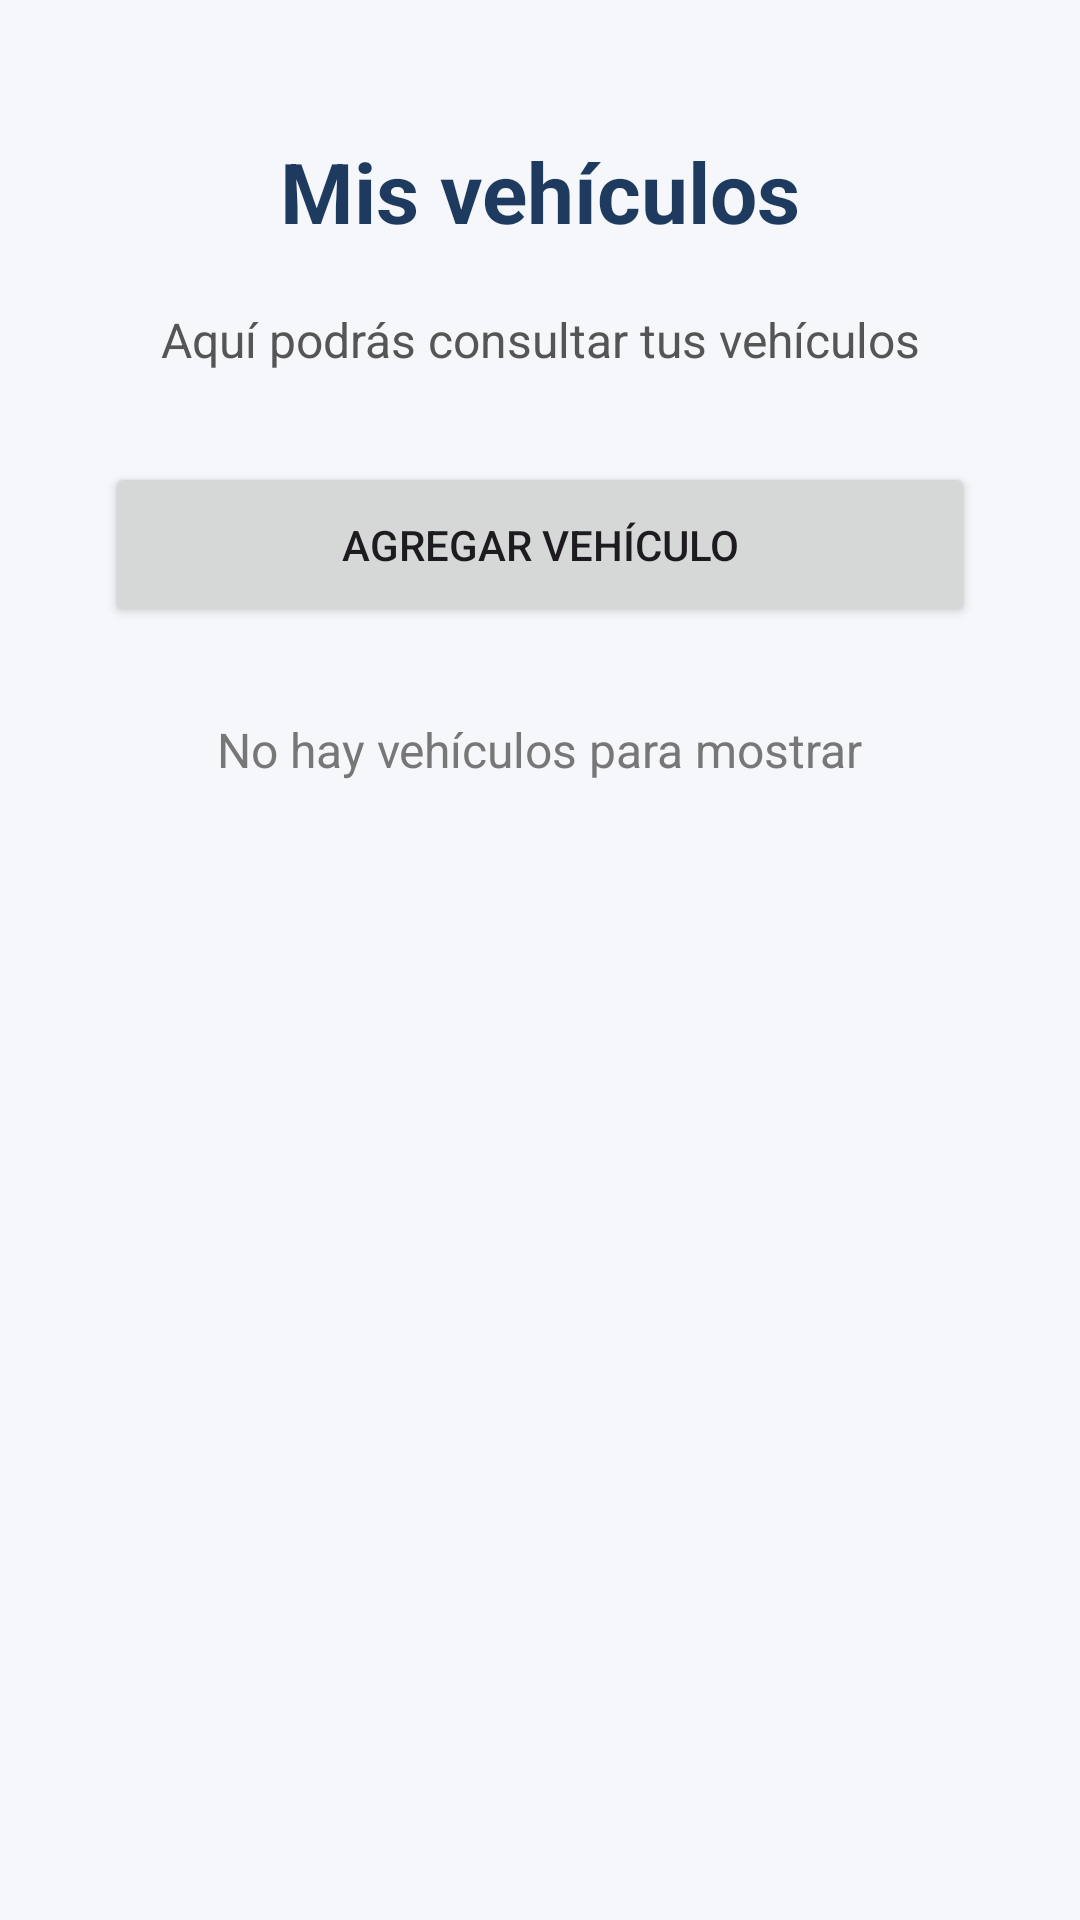

Layout XML and referenced resources for this Android screen:
<!-- AndroidManifest.xml: application theme Theme.EPARKINGANDROID -->
<!-- res/layout/activity_vehiculos.xml -->
<?xml version="1.0" encoding="utf-8"?>
<androidx.constraintlayout.widget.ConstraintLayout
    xmlns:android="http://schemas.android.com/apk/res/android"
    xmlns:app="http://schemas.android.com/apk/res-auto"
    android:id="@+id/mainVehiculos"
    android:layout_width="match_parent"
    android:layout_height="match_parent"
    android:background="#F5F7FA">

    <TextView
        android:id="@+id/tvTituloVehiculos"
        android:layout_width="wrap_content"
        android:layout_height="wrap_content"
        android:layout_marginTop="45dp"
        android:text="Mis vehículos"
        android:textColor="#1E3A5F"
        android:textSize="28sp"
        android:textStyle="bold"
        app:layout_constraintEnd_toEndOf="parent"
        app:layout_constraintStart_toStartOf="parent"
        app:layout_constraintTop_toTopOf="parent" />

    <TextView
        android:id="@+id/tvInfoVehiculos"
        android:layout_width="wrap_content"
        android:layout_height="wrap_content"
        android:layout_marginTop="20dp"
        android:text="Aquí podrás consultar tus vehículos"
        android:textColor="#555555"
        android:textSize="16sp"
        app:layout_constraintEnd_toEndOf="parent"
        app:layout_constraintStart_toStartOf="parent"
        app:layout_constraintTop_toBottomOf="@id/tvTituloVehiculos" />

    <Button
        android:id="@+id/btnAgregarVehiculo"
        android:layout_width="0dp"
        android:layout_height="55dp"
        android:layout_marginStart="35dp"
        android:layout_marginTop="30dp"
        android:layout_marginEnd="35dp"
        android:text="Agregar vehículo"
        app:layout_constraintEnd_toEndOf="parent"
        app:layout_constraintStart_toStartOf="parent"
        app:layout_constraintTop_toBottomOf="@id/tvInfoVehiculos" />

    <TextView
        android:id="@+id/tvListaVehiculos"
        android:layout_width="wrap_content"
        android:layout_height="wrap_content"
        android:layout_marginTop="30dp"
        android:text="No hay vehículos para mostrar"
        android:textColor="#777777"
        android:textSize="16sp"
        app:layout_constraintEnd_toEndOf="parent"
        app:layout_constraintStart_toStartOf="parent"
        app:layout_constraintTop_toBottomOf="@id/btnAgregarVehiculo" />

</androidx.constraintlayout.widget.ConstraintLayout>
<!-- resources referenced by this layout -->
<resources>
  <style name="Theme.EPARKINGANDROID" parent="Base.Theme.EPARKINGANDROID" />
  <style name="Base.Theme.EPARKINGANDROID" parent="Theme.Material3.DayNight.NoActionBar">
          
          
      </style>
</resources>
